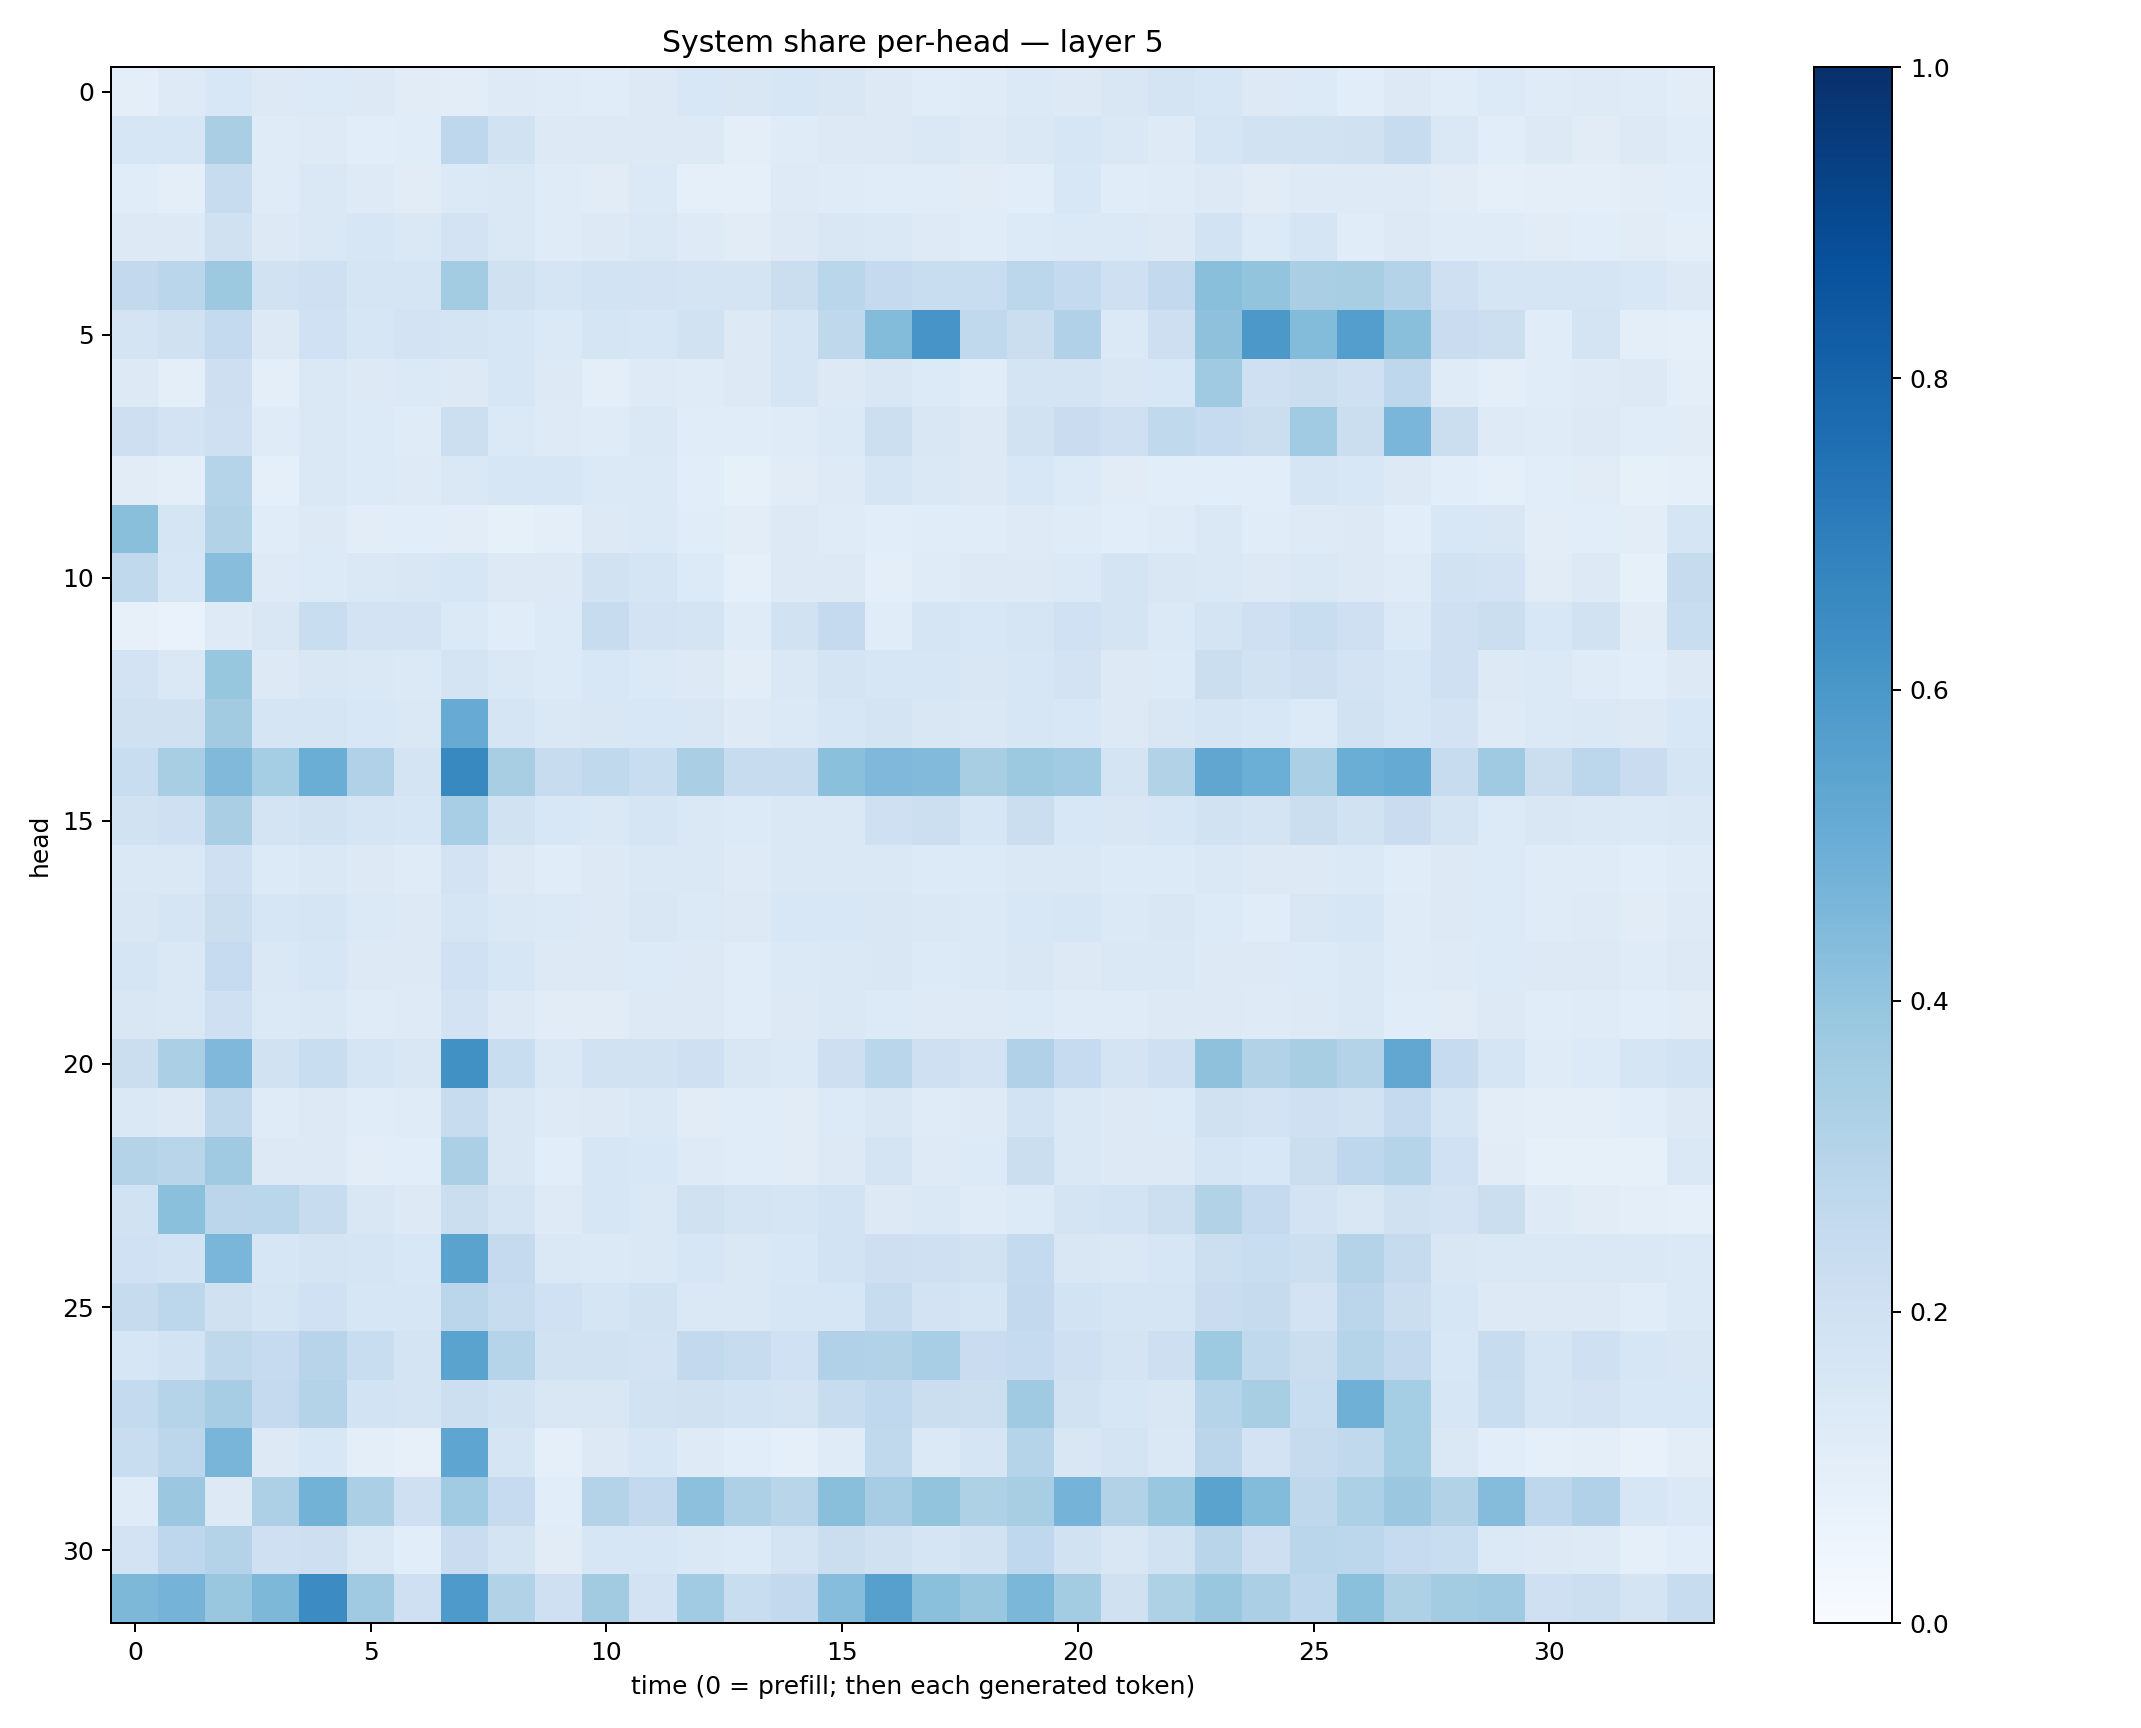

Data behind this chart, as committed beside it:
0.10065963, 0.12167556, 0.15352942, 0.13094898, 0.13350268, 0.12547944, 0.11038238, 0.104427256, 0.12348539, 0.11792456, 0.117164075, 0.12670706, 0.15493192, 0.15001059, 0.16141339, 0.15208611, 0.12675387, 0.11587516, 0.11893256, 0.13813734, 0.127211, 0.14928466, 0.17603815, 0.16215506
0.1564, 0.1616, 0.3383, 0.1207, 0.1231, 0.1071, 0.1146, 0.2736, 0.1921, 0.13, 0.1253, 0.1299, 0.1309, 0.09985, 0.1178, 0.1299, 0.1296, 0.1429, 0.1246, 0.1433, 0.159, 0.1416, 0.1215, 0.1683
0.1137, 0.1014, 0.2405, 0.1174, 0.1458, 0.1245, 0.1106, 0.1394, 0.1438, 0.1199, 0.1099, 0.1374, 0.0906, 0.09264, 0.1246, 0.1209, 0.1172, 0.1146, 0.1094, 0.1056, 0.1539, 0.1165, 0.1181, 0.1305
0.1308, 0.13, 0.1972, 0.132, 0.1455, 0.1607, 0.1474, 0.181, 0.1442, 0.1179, 0.1252, 0.144, 0.1239, 0.1115, 0.1273, 0.149, 0.1451, 0.1218, 0.1143, 0.1356, 0.1378, 0.1395, 0.1317, 0.1845
0.2606, 0.2886, 0.3782, 0.1883, 0.204, 0.1677, 0.1642, 0.3565, 0.198, 0.1646, 0.1859, 0.1827, 0.1728, 0.1724, 0.2229, 0.2866, 0.2531, 0.232, 0.2322, 0.2812, 0.255, 0.2106, 0.2583, 0.4243
0.1755, 0.197, 0.256, 0.1296, 0.2004, 0.1566, 0.1823, 0.1726, 0.1609, 0.138, 0.1703, 0.1618, 0.1901, 0.1267, 0.1679, 0.2734, 0.4398, 0.609, 0.2639, 0.2212, 0.3167, 0.14, 0.2135, 0.4116
0.1312, 0.09678, 0.2141, 0.1013, 0.1426, 0.1327, 0.1394, 0.1297, 0.1623, 0.1312, 0.1006, 0.1229, 0.1182, 0.1262, 0.1693, 0.1318, 0.1498, 0.1341, 0.1166, 0.172, 0.1791, 0.1519, 0.1562, 0.3681
0.2115, 0.1831, 0.2094, 0.1197, 0.1457, 0.135, 0.1202, 0.2183, 0.1405, 0.1239, 0.1176, 0.1425, 0.1153, 0.1167, 0.1208, 0.1399, 0.2157, 0.1521, 0.1274, 0.1909, 0.2295, 0.209, 0.2629, 0.25
0.1114, 0.09532, 0.2985, 0.09371, 0.1452, 0.1336, 0.122, 0.1456, 0.1604, 0.159, 0.1375, 0.1386, 0.1058, 0.08441, 0.1132, 0.1215, 0.1644, 0.1455, 0.1293, 0.1548, 0.1349, 0.112, 0.1062, 0.1085
0.425, 0.1666, 0.3091, 0.1155, 0.1268, 0.1018, 0.1065, 0.1021, 0.08506, 0.09622, 0.1275, 0.1378, 0.1152, 0.1042, 0.131, 0.1176, 0.1094, 0.1152, 0.1152, 0.1226, 0.1194, 0.1078, 0.1192, 0.1449
0.2644, 0.1602, 0.4261, 0.1213, 0.1347, 0.1416, 0.1493, 0.1594, 0.1309, 0.1263, 0.1921, 0.1685, 0.1334, 0.08641, 0.1277, 0.1317, 0.1006, 0.1191, 0.1282, 0.1288, 0.1368, 0.1793, 0.1493, 0.1466
0.08195, 0.07011, 0.1236, 0.1514, 0.233, 0.1821, 0.1832, 0.1391, 0.1153, 0.1342, 0.2388, 0.1827, 0.1783, 0.118, 0.1879, 0.2524, 0.1164, 0.1708, 0.1539, 0.1678, 0.2023, 0.1768, 0.139, 0.1766
0.1829, 0.1467, 0.3908, 0.1314, 0.15, 0.1439, 0.1372, 0.1793, 0.1481, 0.1356, 0.1542, 0.1405, 0.1263, 0.1032, 0.144, 0.1788, 0.1596, 0.1608, 0.1511, 0.1563, 0.1799, 0.1294, 0.1362, 0.2197
0.1956, 0.1991, 0.3617, 0.1698, 0.1705, 0.1528, 0.1443, 0.5088, 0.1718, 0.1431, 0.1484, 0.155, 0.1502, 0.1227, 0.14, 0.1615, 0.1738, 0.1509, 0.1416, 0.1591, 0.1534, 0.1293, 0.1496, 0.1674
0.2328, 0.3429, 0.4456, 0.3551, 0.5034, 0.3167, 0.1788, 0.6568, 0.3417, 0.2356, 0.2644, 0.2321, 0.3369, 0.2376, 0.2376, 0.4207, 0.4527, 0.4434, 0.3405, 0.3769, 0.3668, 0.1755, 0.3154, 0.5333
0.1904, 0.2057, 0.3384, 0.1759, 0.1899, 0.1704, 0.1573, 0.3466, 0.1905, 0.1556, 0.1467, 0.1654, 0.1444, 0.1345, 0.1455, 0.1474, 0.2051, 0.2171, 0.1625, 0.2225, 0.1559, 0.1491, 0.1621, 0.192
0.1416, 0.142, 0.2073, 0.1353, 0.1409, 0.1259, 0.1195, 0.1809, 0.1266, 0.1166, 0.1294, 0.1467, 0.1416, 0.1235, 0.1436, 0.1432, 0.1439, 0.1334, 0.1354, 0.1476, 0.1444, 0.1363, 0.1357, 0.1427
0.1507, 0.1685, 0.2194, 0.161, 0.1652, 0.138, 0.1312, 0.1714, 0.1458, 0.1392, 0.1296, 0.1491, 0.1396, 0.1277, 0.1535, 0.1557, 0.1496, 0.1452, 0.1376, 0.1555, 0.1572, 0.1397, 0.1509, 0.1349
0.1684, 0.1448, 0.2495, 0.1408, 0.1578, 0.1314, 0.128, 0.2005, 0.1571, 0.1294, 0.1255, 0.1359, 0.1318, 0.1169, 0.139, 0.147, 0.1493, 0.1344, 0.1379, 0.1517, 0.1284, 0.141, 0.1414, 0.1318
0.1522, 0.1474, 0.208, 0.138, 0.1472, 0.1202, 0.1232, 0.1806, 0.1311, 0.1122, 0.11, 0.1312, 0.1266, 0.1137, 0.1255, 0.1456, 0.1337, 0.1229, 0.1239, 0.1365, 0.1185, 0.1194, 0.1265, 0.1273
0.2253, 0.334, 0.4501, 0.1917, 0.232, 0.1649, 0.1499, 0.6268, 0.2325, 0.1482, 0.1944, 0.1882, 0.2103, 0.1495, 0.1371, 0.2121, 0.289, 0.2082, 0.1799, 0.3185, 0.2468, 0.1774, 0.2053, 0.411
0.1425, 0.1312, 0.2707, 0.1186, 0.1325, 0.1143, 0.121, 0.236, 0.149, 0.1241, 0.1323, 0.1411, 0.113, 0.1139, 0.1112, 0.1329, 0.1505, 0.1206, 0.1232, 0.1852, 0.1467, 0.1276, 0.1347, 0.1983
0.3074, 0.2899, 0.3689, 0.1283, 0.1273, 0.1021, 0.106, 0.3324, 0.1509, 0.1056, 0.1563, 0.1542, 0.1224, 0.1141, 0.1127, 0.1283, 0.1792, 0.1238, 0.1352, 0.2241, 0.1482, 0.131, 0.1282, 0.1717
0.1952, 0.4201, 0.2815, 0.2884, 0.2387, 0.1491, 0.1266, 0.2192, 0.1725, 0.1212, 0.163, 0.1469, 0.198, 0.1736, 0.1663, 0.1872, 0.1319, 0.146, 0.1177, 0.136, 0.1778, 0.1873, 0.2174, 0.3124
0.2026, 0.1863, 0.4638, 0.1624, 0.1788, 0.1702, 0.1539, 0.5503, 0.251, 0.1462, 0.1378, 0.1429, 0.162, 0.1435, 0.1561, 0.187, 0.2121, 0.2043, 0.1926, 0.2562, 0.1514, 0.1431, 0.1621, 0.2185
0.2459, 0.2797, 0.1971, 0.17, 0.2024, 0.1617, 0.1581, 0.2813, 0.2379, 0.2014, 0.1694, 0.1876, 0.141, 0.1421, 0.1568, 0.1632, 0.2407, 0.1817, 0.1663, 0.2596, 0.1866, 0.1684, 0.1681, 0.2278
0.164, 0.185, 0.2698, 0.2486, 0.2966, 0.2307, 0.1751, 0.5473, 0.3018, 0.1929, 0.1922, 0.1821, 0.2593, 0.2382, 0.203, 0.3194, 0.3152, 0.3442, 0.2296, 0.2499, 0.2037, 0.1723, 0.2127, 0.3719
0.2549, 0.2987, 0.3483, 0.2509, 0.3075, 0.187, 0.1723, 0.2181, 0.1909, 0.1496, 0.151, 0.1901, 0.1953, 0.1847, 0.174, 0.239, 0.2675, 0.2252, 0.2174, 0.3679, 0.1915, 0.16, 0.1495, 0.2976
0.2343, 0.2779, 0.4658, 0.1262, 0.1558, 0.09735, 0.07881, 0.5384, 0.1648, 0.09072, 0.128, 0.1577, 0.1212, 0.1089, 0.08744, 0.1201, 0.2632, 0.1392, 0.1708, 0.2993, 0.1517, 0.1781, 0.1482, 0.2824
0.1194, 0.3796, 0.1309, 0.3256, 0.4797, 0.3325, 0.2035, 0.3666, 0.2481, 0.1088, 0.3069, 0.2604, 0.4149, 0.3255, 0.2894, 0.4247, 0.3493, 0.4019, 0.3233, 0.3405, 0.4762, 0.3121, 0.3866, 0.5488
0.1831, 0.2737, 0.305, 0.2046, 0.2132, 0.1449, 0.1083, 0.2267, 0.1731, 0.1106, 0.1603, 0.161, 0.1449, 0.1359, 0.1724, 0.221, 0.1963, 0.1718, 0.1915, 0.2657, 0.1949, 0.15, 0.1885, 0.2898
0.4538, 0.4758, 0.3858, 0.4569, 0.6468, 0.3686, 0.2057, 0.587, 0.3139, 0.2049, 0.3607, 0.1805, 0.3648, 0.2332, 0.2592, 0.4313, 0.5587, 0.4193, 0.3861, 0.4581, 0.3592, 0.1955, 0.3206, 0.3883
